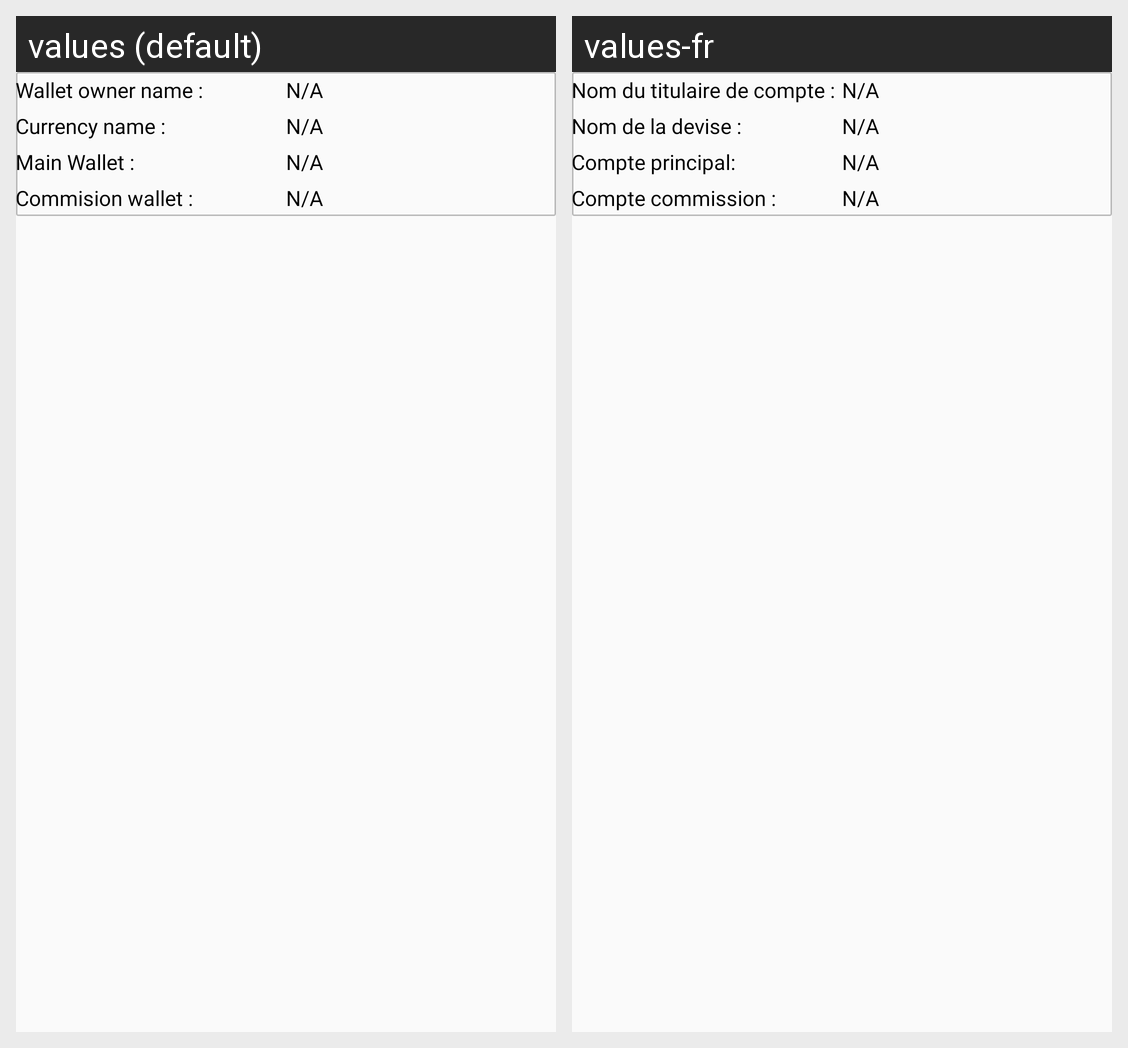

The same Android screen rendered under two of its app's locales, left to right. List the strings drawn on it with the default value and each locale's translation.
Android screen res/layout/commision_row_item.xml rendered under 2 locales, left to right: values (default), values-fr. Device: Nexus 5 (rendered at 1080×1920; each locale shown at half size, 540×960, under a caption strip naming it); theme AppTheme.
Strings drawn on this screen, with the default value and each locale's value (text and hints the layout hard-codes, and strings that could not be matched under every locale, appear in the picture but are not listed):

wallet_owner_name
  values: Wallet owner name :
  values-fr: Nom du titulaire de compte :

currency_Name
  values: Currency name :
  values-fr: Nom de la devise :

main_Wallet_single
  values: Main Wallet :
  values-fr: Compte principal:

commision_wallet
  values: Commision wallet :
  values-fr: Compte commission :
